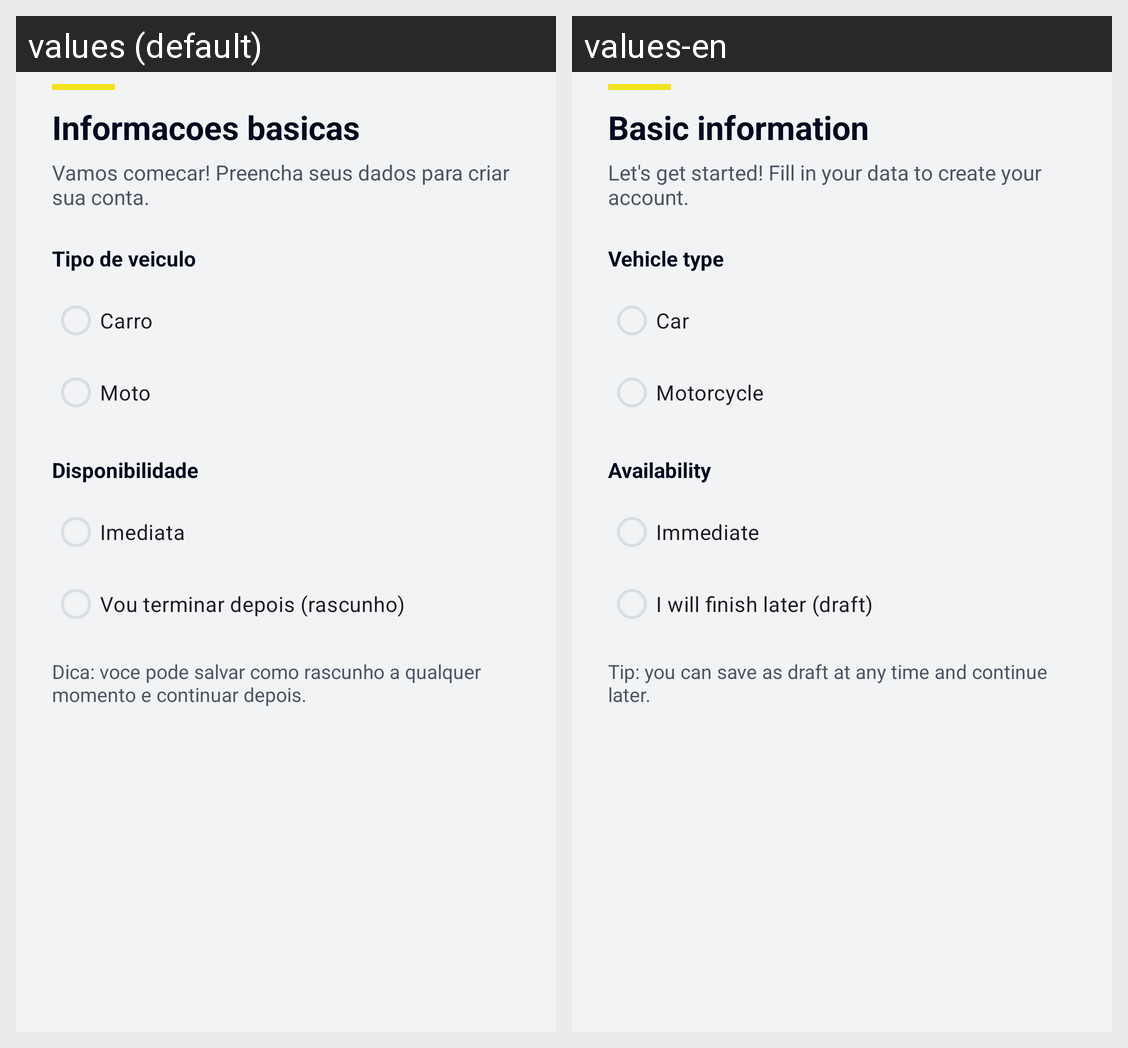

Strings drawn on this Android screen and how each of the app's shown locales translates them:
Android screen res/layout/fragment_vehicle_step1_type_availability.xml rendered under 2 locales, left to right: values (default), values-en. Device: Nexus 5 (rendered at 1080×1920; each locale shown at half size, 540×960, under a caption strip naming it); theme Theme.Kotlinproject.
Strings drawn on this screen, with the default value and each locale's value (text and hints the layout hard-codes, and strings that could not be matched under every locale, appear in the picture but are not listed):

vehicle_step1_vehicle_type_title
  values: Tipo de veiculo
  values-en: Vehicle type

vehicle_option_car
  values: Carro
  values-en: Car

vehicle_option_motorcycle
  values: Moto
  values-en: Motorcycle

vehicle_step1_availability_title
  values: Disponibilidade
  values-en: Availability

vehicle_option_availability_immediate
  values: Imediata
  values-en: Immediate

vehicle_option_availability_draft
  values: Vou terminar depois (rascunho)
  values-en: I will finish later (draft)

vehicle_step1_availability_helper
  values: Dica: voce pode salvar como rascunho a qualquer momento e continuar depois.
  values-en: Tip: you can save as draft at any time and continue later.

step_header_default_title
  values: Informacoes basicas
  values-en: Basic information

step_header_default_subtitle
  values: Vamos comecar! Preencha seus dados para criar sua conta.
  values-en: Let's get started! Fill in your data to create your account.
